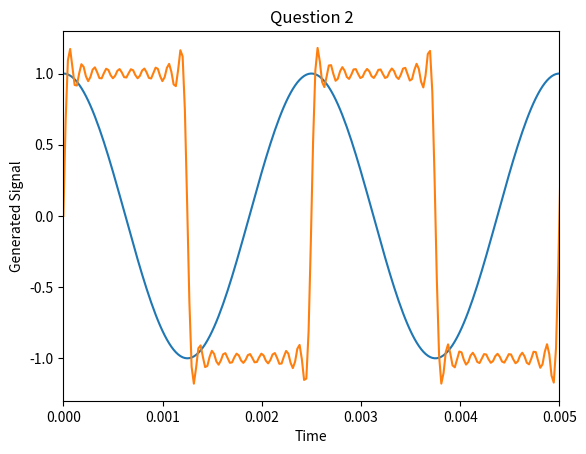

Source code (Python): (Note: this script raises an exception after producing the figure.)

import numpy as np
import numpy
import matplotlib
import matplotlib.pyplot as plt
import scipy



def generateSinusoidal(a,b,c,d,e):
    amplitude = a
    sampling_rate_Hz = (b)
    frequency_Hz = (c)
    length_secs = (d)
    phase_radians = (e)
    
 
    #t = np.linspace(0,(length_secs),np.multiply((length_secs)*(sampling_rate_Hz))+1)
    #x = np.sin(2*np.pi*(frequency_Hz)*t)
    
    time = np.arange(0,length_secs, 1)
    samples = (length_secs)*(sampling_rate_Hz)
    CT = 1 / sampling_rate_Hz
    signal = (2 * np.pi * frequency_Hz)
    #signal = np.int16(signal)
    sine = (amplitude)* np.sin((frequency_Hz)*(time))
    t = np.arange(0,d, CT)

    x = (amplitude)* np.sin((signal * t) + phase_radians)
    t = np.unwrap(t)
    x = np.unwrap(x)

    return (t,x)

def generateSquare(a,b,c,d,e):
    amplitude = a
    sampling_rate_Hz = (b)
    frequency_Hz = (c)
    length_secs = (d)
    phase_radians = (e)
    # time = np.arange(0,length_secs, 1)
    samples = (length_secs) * (sampling_rate_Hz)
    CT = 1 / sampling_rate_Hz
    signal = (2 * np.pi * frequency_Hz)
    t = np.arange(0, d, CT)
    sinusoidals = (1,3,5,7,9,11,13,15,17,19)
    sumsin = 0
    for number in sinusoidals:
        sumsin = ((1/number)*np.sin(number*2*np.pi*frequency_Hz*t))+ sumsin
    print ("this is sumsin")
    print (sumsin)


    x2 = (4/(np.pi)*(sumsin))



    #x2= np.sign(np.sin(2*(np.pi)*t*(frequency_Hz)))
    #x2= np.sign(np.cos(2*(np.pi)*t*(frequency_Hz)))
    
    #signal = np.int16(signal)
    # sine = (amplitude)* np.sin((frequency_Hz)*(time))


    #x = (amplitude) * np.sin((x2 * t) + phase_radians)
    
    return (t,x2)

def computeSpectrum(x, y):
    sample_rate_Hz = y
    st = 1/(y)   #sampling time
    spectrum = np.fft.fft(x)


    XAbs = np.abs(spectrum)#magnitude spectrum/amplitude
    print (XAbs)
    XPhase = np.angle(spectrum) #phase spectrum
    #XRe = #real part
    #XIm = #imaginary
    f = np.fft.fftfreq(x)#frequency of bins
    print (f)



if __name__ == '__main__':

    t,x = generateSinusoidal(1.0, 44100, 400, 0.5, np.pi/2)
    print (t)
    print (x)
    
    plt.plot(t,(x))
    plt.xlim(0,0.005)
    plt.title("Question 1")
    plt.ylabel("Generated Signal")
    plt.xlabel("Time")
    plt.show()
    t,x2 = generateSquare(1.0, 44100, 400, 0.5, 0)
    print(t)
    print ("this is x2")
    print(x2)
    plt.plot(t, x2)
    plt.xlim(0,0.005)
    plt.title("Question 2")
    plt.ylabel("Generated Signal")
    plt.xlabel("Time")
    plt.show()
    a,b,c,d,e = computeSpectrum((x),44100)
    a2,b2,c2,d2,e2 = computeSpectrum((x2),44100)
